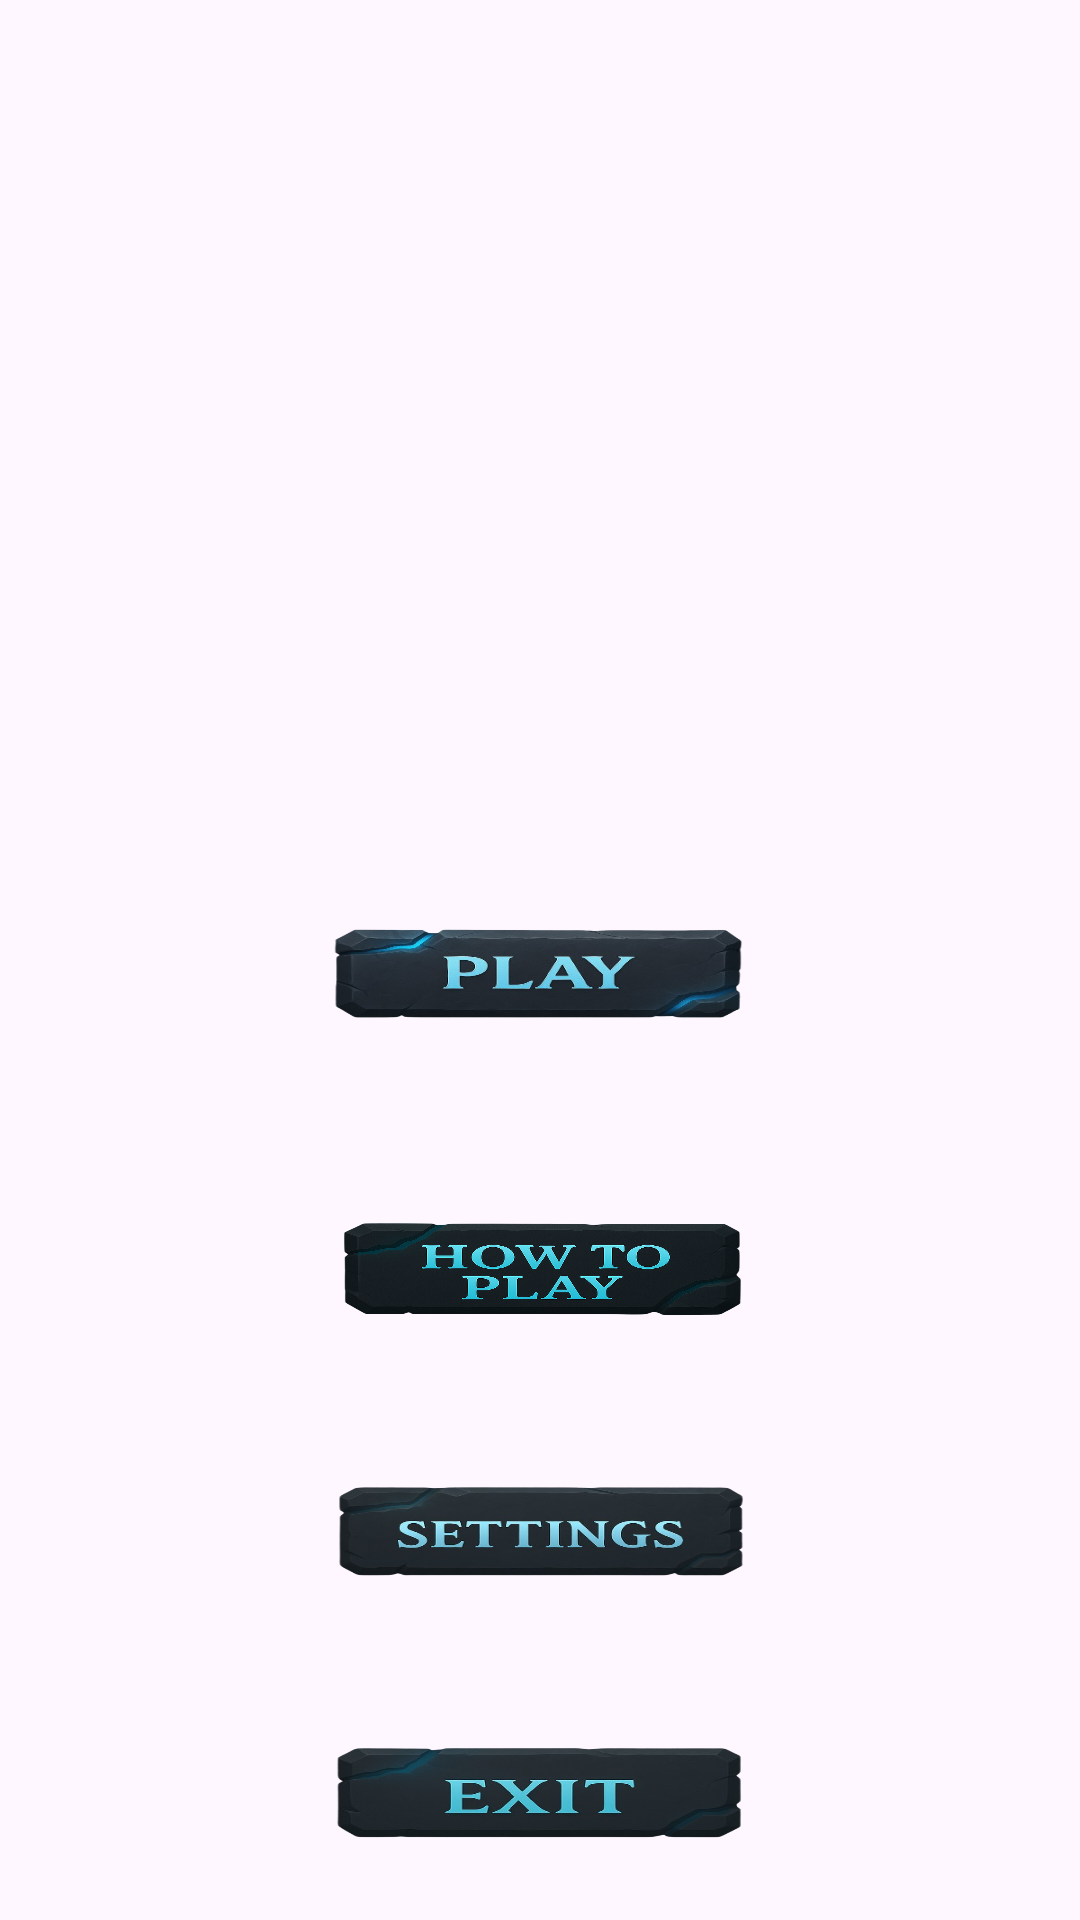

Write the Android layout XML for this screen, with the resource values it uses.
<!-- AndroidManifest.xml: application theme Theme.ProjectC2Dgame -->
<!-- res/layout/activity_main_menu.xml -->
<?xml version="1.0" encoding="utf-8"?>
<androidx.constraintlayout.widget.ConstraintLayout xmlns:android="http://schemas.android.com/apk/res/android"
    xmlns:app="http://schemas.android.com/apk/res-auto"
    xmlns:tools="http://schemas.android.com/tools"
    android:id="@+id/main"
    android:layout_width="match_parent"
    android:layout_height="match_parent"
    tools:context=".MainMenu">

    <ImageView
        android:id="@+id/Play"
        android:layout_width="150dp"
        android:layout_height="75dp"
        android:layout_marginBottom="24dp"
        android:onClick="Play"
        android:scaleType="fitXY"
        app:layout_constraintBottom_toTopOf="@+id/LeaderBoard"
        app:layout_constraintEnd_toEndOf="parent"
        app:layout_constraintHorizontal_bias="0.497"
        app:layout_constraintStart_toStartOf="parent"
        app:srcCompat="@drawable/play" />

    <ImageView
        android:id="@+id/LeaderBoard"
        android:layout_width="150dp"
        android:layout_height="75dp"
        android:layout_marginBottom="12dp"
        android:onClick="goLeader"
        android:scaleType="fitXY"
        app:layout_constraintBottom_toTopOf="@+id/options"
        app:layout_constraintEnd_toEndOf="parent"
        app:layout_constraintHorizontal_bias="0.502"
        app:layout_constraintStart_toStartOf="parent"
        app:srcCompat="@drawable/howtoplay"

        />

    <ImageView
        android:id="@+id/options"
        android:layout_width="150dp"
        android:layout_height="75dp"
        android:layout_marginBottom="12dp"
        android:onClick="goOptions"
        android:scaleType="fitXY"
        app:layout_constraintBottom_toTopOf="@+id/imageView4"
        app:layout_constraintEnd_toEndOf="parent"
        app:layout_constraintHorizontal_bias="0.502"
        app:layout_constraintStart_toStartOf="parent"
        app:srcCompat="@drawable/settings" />

    <ImageView
        android:id="@+id/imageView4"
        android:layout_width="150dp"
        android:layout_height="75dp"
        android:layout_marginBottom="4dp"
        android:onClick="quit"
        android:scaleType="fitXY"
        app:layout_constraintBottom_toBottomOf="parent"
        app:layout_constraintEnd_toEndOf="parent"
        app:layout_constraintHorizontal_bias="0.498"
        app:layout_constraintStart_toStartOf="parent"
        app:srcCompat="@drawable/exit" />

</androidx.constraintlayout.widget.ConstraintLayout>
<!-- resources referenced by this layout -->
<resources>
  <!-- drawable exit: png bitmap (drawable, 95246 bytes) -->
  <!-- drawable howtoplay: png bitmap (drawable, 673042 bytes) -->
  <!-- drawable play: png bitmap (drawable, 120124 bytes) -->
  <!-- drawable settings: png bitmap (drawable, 104140 bytes) -->
  <style name="Theme.ProjectC2Dgame" parent="Base.Theme.ProjectC2Dgame" />
  <style name="Base.Theme.ProjectC2Dgame" parent="Theme.Material3.DayNight.NoActionBar">
          
          
      </style>
</resources>
